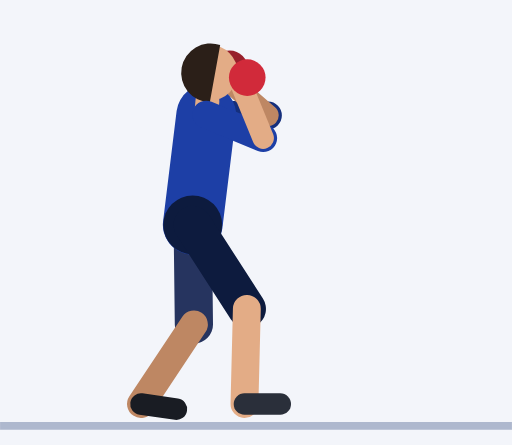
t = 0.00 s
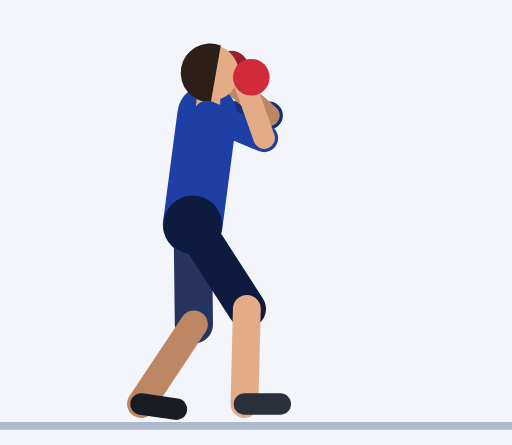
t = 0.45 s
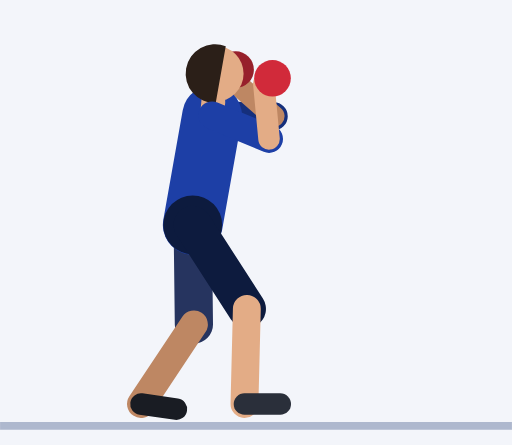
t = 0.92 s
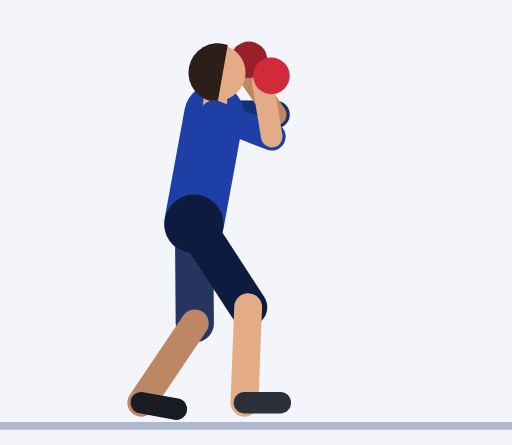
t = 1.35 s
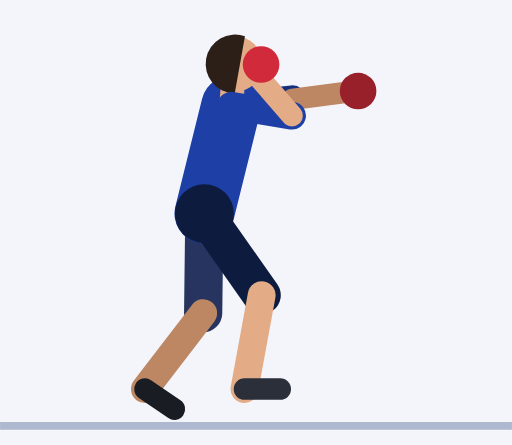
t = 1.81 s
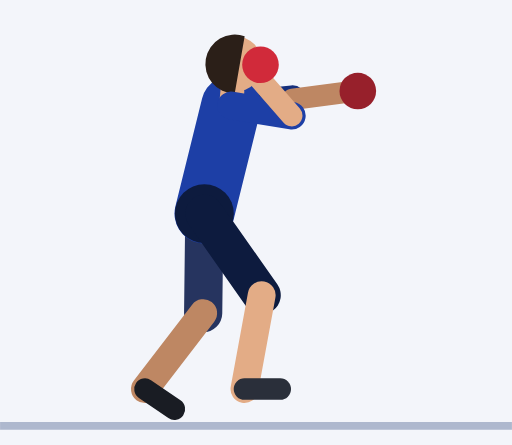
t = 2.21 s

The animated SVG that drew these frames (rendered in a browser with its animation timeline set to each time). Animation: 54 SMIL elements (animate=54); one cycle of 2.73 s, repeats indefinitely.

<svg xmlns="http://www.w3.org/2000/svg" viewBox="-48.4 -105.8 128.6 111.8"><rect x="-48.4" y="-105.8" width="128.6" height="111.8" fill="#F3F5FA"/><line x1="-48.4" y1="1.2" x2="80.2" y2="1.2" stroke="#AEB8CE" stroke-width="2"/><line x1="3.4" y1="-77" x2="18.9" y2="-76.8" stroke="#152F7C" stroke-width="7" stroke-linecap="round"><animate attributeName="x1" dur="2.73s" repeatCount="indefinite" values="3.4;3.4;3.4;3.4;3.4;3.5;3.6;3.8;4;4.3;4.5;4.7;4.8;4.9;4.9;4.9;4.9;4.9;5;5.5;6.1;6.9;7.7;8.5;9.2;9.6;9.8;9.8;9.8;9.8;9.8;9.6;9;8.1;7.1;6.1;5.1;4.2;3.6"/><animate attributeName="y1" dur="2.73s" repeatCount="indefinite" values="-77;-77;-77;-77;-77;-77;-77;-77;-77;-76.9;-76.9;-76.9;-76.8;-76.8;-76.8;-76.8;-76.8;-76.8;-76.9;-77.2;-77.5;-77.9;-78.3;-78.7;-79;-79.2;-79.3;-79.3;-79.3;-79.3;-79.3;-79.3;-79.1;-78.8;-78.4;-78;-77.7;-77.4;-77.1"/><animate attributeName="x2" dur="2.73s" repeatCount="indefinite" values="18.9;18.9;18.9;18.9;18.9;19;19.1;19.3;19.5;19.8;20;20.2;20.3;20.4;20.4;20.4;20.4;20.4;20.5;21;21.6;22.4;23.2;24;24.6;25;25.2;25.2;25.2;25.2;25.2;25;24.4;23.6;22.6;21.6;20.6;19.7;19.1"/><animate attributeName="y2" dur="2.73s" repeatCount="indefinite" values="-76.8;-76.8;-76.8;-76.8;-76.8;-76.8;-76.8;-76.7;-76.7;-76.7;-76.6;-76.6;-76.6;-76.6;-76.6;-76.6;-76.6;-76.6;-76.7;-77.1;-77.7;-78.4;-79.1;-79.8;-80.4;-80.8;-81;-81;-81;-81;-81;-80.8;-80.4;-79.9;-79.3;-78.6;-77.9;-77.3;-76.9"/></line><line x1="18.9" y1="-76.8" x2="8.4" y2="-86" stroke="#BE8763" stroke-width="5.4" stroke-linecap="round"><animate attributeName="x1" dur="2.73s" repeatCount="indefinite" values="18.9;18.9;18.9;18.9;18.9;19;19.1;19.3;19.5;19.8;20;20.2;20.3;20.4;20.4;20.4;20.4;20.4;20.5;21;21.6;22.4;23.2;24;24.6;25;25.2;25.2;25.2;25.2;25.2;25;24.4;23.6;22.6;21.6;20.6;19.7;19.1"/><animate attributeName="y1" dur="2.73s" repeatCount="indefinite" values="-76.8;-76.8;-76.8;-76.8;-76.8;-76.8;-76.8;-76.7;-76.7;-76.7;-76.6;-76.6;-76.6;-76.6;-76.6;-76.6;-76.6;-76.6;-76.7;-77.1;-77.7;-78.4;-79.1;-79.8;-80.4;-80.8;-81;-81;-81;-81;-81;-80.8;-80.4;-79.9;-79.3;-78.6;-77.9;-77.3;-76.9"/><animate attributeName="x2" dur="2.73s" repeatCount="indefinite" values="8.4;8.4;8.4;8.4;8.4;8.5;8.6;8.8;9;9.3;9.5;9.7;9.8;9.9;9.9;9.9;9.9;9.9;10.8;13.6;18.3;24.2;30.2;34.9;37.7;38.9;39.2;39.2;39.2;39.2;39.2;38.8;37.5;34.5;29.6;23.4;17.3;12.4;9.4"/><animate attributeName="y2" dur="2.73s" repeatCount="indefinite" values="-86;-86;-86;-86;-86;-86;-86;-86;-86;-85.9;-85.9;-85.9;-85.8;-85.8;-85.8;-85.8;-85.8;-85.8;-86.8;-89.1;-91.3;-92.3;-91.3;-88.6;-85.4;-82.9;-81.9;-81.9;-81.9;-81.9;-81.9;-82.9;-85.5;-88.7;-91.4;-92.4;-91.5;-89.3;-87"/></line><circle cx="9.3" cy="-88.5" r="4.6" fill="#97202B"><animate attributeName="cx" dur="2.73s" repeatCount="indefinite" values="9.3;9.3;9.3;9.3;9.3;9.4;9.5;9.7;9.9;10.1;10.4;10.6;10.7;10.8;10.8;10.8;10.8;10.8;11.8;14.9;19.9;26.2;32.4;37.3;40.2;41.5;41.7;41.7;41.7;41.7;41.7;41.4;40;36.9;31.8;25.3;18.8;13.6;10.4"/><animate attributeName="cy" dur="2.73s" repeatCount="indefinite" values="-88.5;-88.5;-88.5;-88.5;-88.5;-88.5;-88.5;-88.4;-88.4;-88.4;-88.3;-88.3;-88.3;-88.3;-88.3;-88.3;-88.3;-88.3;-89.2;-91.3;-93.4;-94;-92.6;-89.6;-86;-83.2;-82.1;-82.1;-82.1;-82.1;-82.1;-83.2;-86;-89.6;-92.8;-94.2;-93.6;-91.5;-89.4"/></circle><line x1="0" y1="-49.3" x2="0.3" y2="-24.3" stroke="#26345F" stroke-width="9.6" stroke-linecap="round"><animate attributeName="x1" dur="2.73s" repeatCount="indefinite" values="0;0;0;0;0;0;0;0;0;0;0;0;0;0;0;0;0;0;0.1;0.4;0.8;1.3;1.7;2.2;2.6;2.9;3;3;3;3;3;2.9;2.6;2.2;1.7;1.3;0.8;0.4;0.1"/><animate attributeName="y1" dur="2.73s" repeatCount="indefinite" values="-49.3;-49.3;-49.3;-49.3;-49.3;-49.3;-49.3;-49.3;-49.3;-49.3;-49.3;-49.3;-49.3;-49.3;-49.3;-49.3;-49.3;-49.3;-49.4;-49.6;-50;-50.5;-50.9;-51.4;-51.8;-52.1;-52.2;-52.2;-52.2;-52.2;-52.2;-52.1;-51.8;-51.4;-50.9;-50.5;-50;-49.6;-49.4"/><animate attributeName="x2" dur="2.73s" repeatCount="indefinite" values="0.3;0.3;0.3;0.3;0.3;0.3;0.3;0.3;0.3;0.3;0.3;0.3;0.3;0.3;0.3;0.3;0.3;0.3;0.3;0.6;0.9;1.3;1.7;2;2.4;2.6;2.7;2.7;2.7;2.7;2.7;2.6;2.4;2;1.7;1.3;0.9;0.6;0.3"/><animate attributeName="y2" dur="2.73s" repeatCount="indefinite" values="-24.3;-24.3;-24.3;-24.3;-24.3;-24.3;-24.3;-24.3;-24.3;-24.3;-24.3;-24.3;-24.3;-24.3;-24.3;-24.3;-24.3;-24.3;-24.4;-24.6;-25;-25.5;-25.9;-26.4;-26.8;-27.1;-27.2;-27.2;-27.2;-27.2;-27.2;-27.1;-26.8;-26.4;-25.9;-25.5;-25;-24.6;-24.4"/></line><line x1="0.3" y1="-24.3" x2="-13" y2="-4.3" stroke="#BE8763" stroke-width="7" stroke-linecap="round"><animate attributeName="x1" dur="2.73s" repeatCount="indefinite" values="0.3;0.3;0.3;0.3;0.3;0.3;0.3;0.3;0.3;0.3;0.3;0.3;0.3;0.3;0.3;0.3;0.3;0.3;0.3;0.6;0.9;1.3;1.7;2;2.4;2.6;2.7;2.7;2.7;2.7;2.7;2.6;2.4;2;1.7;1.3;0.9;0.6;0.3"/><animate attributeName="y1" dur="2.73s" repeatCount="indefinite" values="-24.3;-24.3;-24.3;-24.3;-24.3;-24.3;-24.3;-24.3;-24.3;-24.3;-24.3;-24.3;-24.3;-24.3;-24.3;-24.3;-24.3;-24.3;-24.4;-24.6;-25;-25.5;-25.9;-26.4;-26.8;-27.1;-27.2;-27.2;-27.2;-27.2;-27.2;-27.1;-26.8;-26.4;-25.9;-25.5;-25;-24.6;-24.4"/><animate attributeName="x2" dur="2.73s" repeatCount="indefinite" values="-13;-13;-13;-13;-13;-13;-13;-13;-13;-13;-13;-13;-13;-13;-13;-13;-13;-13;-13;-12.9;-12.7;-12.6;-12.4;-12.3;-12.1;-12;-12;-12;-12;-12;-12;-12;-12.1;-12.3;-12.4;-12.6;-12.7;-12.9;-13"/><animate attributeName="y2" dur="2.73s" repeatCount="indefinite" values="-4.3;-4.3;-4.3;-4.3;-4.3;-4.3;-4.3;-4.3;-4.3;-4.3;-4.3;-4.3;-4.3;-4.3;-4.3;-4.3;-4.3;-4.3;-4.4;-4.7;-5.3;-5.9;-6.5;-7.1;-7.7;-8;-8.2;-8.2;-8.2;-8.2;-8.2;-8;-7.7;-7.1;-6.5;-5.9;-5.3;-4.7;-4.4"/></line><line x1="-13" y1="-4.3" x2="-4.1" y2="-3" stroke="#191C23" stroke-width="5.4" stroke-linecap="round"><animate attributeName="x1" dur="2.73s" repeatCount="indefinite" values="-13;-13;-13;-13;-13;-13;-13;-13;-13;-13;-13;-13;-13;-13;-13;-13;-13;-13;-13;-12.9;-12.7;-12.6;-12.4;-12.3;-12.1;-12;-12;-12;-12;-12;-12;-12;-12.1;-12.3;-12.4;-12.6;-12.7;-12.9;-13"/><animate attributeName="y1" dur="2.73s" repeatCount="indefinite" values="-4.3;-4.3;-4.3;-4.3;-4.3;-4.3;-4.3;-4.3;-4.3;-4.3;-4.3;-4.3;-4.3;-4.3;-4.3;-4.3;-4.3;-4.3;-4.4;-4.7;-5.3;-5.9;-6.5;-7.1;-7.7;-8;-8.2;-8.2;-8.2;-8.2;-8.2;-8;-7.7;-7.1;-6.5;-5.9;-5.3;-4.7;-4.4"/><animate attributeName="x2" dur="2.73s" repeatCount="indefinite" values="-4.1;-4.1;-4.1;-4.1;-4.1;-4.1;-4.1;-4.1;-4.1;-4.1;-4.1;-4.1;-4.1;-4.1;-4.1;-4.1;-4.1;-4.1;-4.1;-4.1;-4.1;-4.1;-4.2;-4.3;-4.5;-4.6;-4.6;-4.6;-4.6;-4.6;-4.6;-4.6;-4.5;-4.3;-4.2;-4.1;-4.1;-4.1;-4.1"/><animate attributeName="y2" dur="2.73s" repeatCount="indefinite" values="-3;-3;-3;-3;-3;-3;-3;-3;-3;-3;-3;-3;-3;-3;-3;-3;-3;-3;-3;-3;-2.9;-2.9;-2.9;-2.9;-2.9;-3;-3;-3;-3;-3;-3;-3;-2.9;-2.9;-2.9;-2.9;-2.9;-3;-3"/></line><line x1="0" y1="-49.3" x2="3.4" y2="-77" stroke="#1D3FA6" stroke-width="15" stroke-linecap="round"><animate attributeName="x1" dur="2.73s" repeatCount="indefinite" values="0;0;0;0;0;0;0;0;0;0;0;0;0;0;0;0;0;0;0.1;0.4;0.8;1.3;1.7;2.2;2.6;2.9;3;3;3;3;3;2.9;2.6;2.2;1.7;1.3;0.8;0.4;0.1"/><animate attributeName="y1" dur="2.73s" repeatCount="indefinite" values="-49.3;-49.3;-49.3;-49.3;-49.3;-49.3;-49.3;-49.3;-49.3;-49.3;-49.3;-49.3;-49.3;-49.3;-49.3;-49.3;-49.3;-49.3;-49.4;-49.6;-50;-50.5;-50.9;-51.4;-51.8;-52.1;-52.2;-52.2;-52.2;-52.2;-52.2;-52.1;-51.8;-51.4;-50.9;-50.5;-50;-49.6;-49.4"/><animate attributeName="x2" dur="2.73s" repeatCount="indefinite" values="3.4;3.4;3.4;3.4;3.4;3.5;3.6;3.8;4;4.3;4.5;4.7;4.8;4.9;4.9;4.9;4.9;4.9;5;5.5;6.1;6.9;7.7;8.5;9.2;9.6;9.8;9.8;9.8;9.8;9.8;9.6;9;8.1;7.1;6.1;5.1;4.2;3.6"/><animate attributeName="y2" dur="2.73s" repeatCount="indefinite" values="-77;-77;-77;-77;-77;-77;-77;-77;-77;-76.9;-76.9;-76.9;-76.8;-76.8;-76.8;-76.8;-76.8;-76.8;-76.9;-77.2;-77.5;-77.9;-78.3;-78.7;-79;-79.2;-79.3;-79.3;-79.3;-79.3;-79.3;-79.3;-79.1;-78.8;-78.4;-78;-77.7;-77.4;-77.1"/></line><circle cx="0" cy="-49.3" r="7.4" fill="#0D1B3E"><animate attributeName="cx" dur="2.73s" repeatCount="indefinite" values="0;0;0;0;0;0;0;0;0;0;0;0;0;0;0;0;0;0;0.1;0.4;0.8;1.3;1.7;2.2;2.6;2.9;3;3;3;3;3;2.9;2.6;2.2;1.7;1.3;0.8;0.4;0.1"/><animate attributeName="cy" dur="2.73s" repeatCount="indefinite" values="-49.3;-49.3;-49.3;-49.3;-49.3;-49.3;-49.3;-49.3;-49.3;-49.3;-49.3;-49.3;-49.3;-49.3;-49.3;-49.3;-49.3;-49.3;-49.4;-49.6;-50;-50.5;-50.9;-51.4;-51.8;-52.1;-52.2;-52.2;-52.2;-52.2;-52.2;-52.1;-51.8;-51.4;-50.9;-50.5;-50;-49.6;-49.4"/></circle><line x1="3.4" y1="-77" x2="3.7" y2="-80.5" stroke="#E3AC86" stroke-width="6" stroke-linecap="round"><animate attributeName="x1" dur="2.73s" repeatCount="indefinite" values="3.4;3.4;3.4;3.4;3.4;3.5;3.6;3.8;4;4.3;4.5;4.7;4.8;4.9;4.9;4.9;4.9;4.9;5;5.5;6.1;6.9;7.7;8.5;9.2;9.6;9.8;9.8;9.8;9.8;9.8;9.6;9;8.1;7.1;6.1;5.1;4.2;3.6"/><animate attributeName="y1" dur="2.73s" repeatCount="indefinite" values="-77;-77;-77;-77;-77;-77;-77;-77;-77;-76.9;-76.9;-76.9;-76.8;-76.8;-76.8;-76.8;-76.8;-76.8;-76.9;-77.2;-77.5;-77.9;-78.3;-78.7;-79;-79.2;-79.3;-79.3;-79.3;-79.3;-79.3;-79.3;-79.1;-78.8;-78.4;-78;-77.7;-77.4;-77.1"/><animate attributeName="x2" dur="2.73s" repeatCount="indefinite" values="3.7;3.7;3.7;3.7;3.7;3.8;3.9;4.1;4.3;4.6;4.8;5;5.1;5.2;5.2;5.2;5.2;5.2;5.3;5.8;6.4;7.2;8;8.8;9.5;9.9;10.1;10.1;10.1;10.1;10.1;9.9;9.3;8.4;7.4;6.4;5.4;4.5;3.9"/><animate attributeName="y2" dur="2.73s" repeatCount="indefinite" values="-80.5;-80.5;-80.5;-80.5;-80.5;-80.5;-80.5;-80.5;-80.4;-80.4;-80.4;-80.3;-80.3;-80.3;-80.3;-80.3;-80.3;-80.3;-80.4;-80.6;-81;-81.4;-81.8;-82.2;-82.5;-82.7;-82.8;-82.8;-82.8;-82.8;-82.8;-82.7;-82.6;-82.3;-81.9;-81.5;-81.2;-80.8;-80.6"/></line><circle cx="4.3" cy="-87.5" r="7" fill="#E3AC86"><animate attributeName="cx" dur="2.73s" repeatCount="indefinite" values="4.3;4.3;4.3;4.3;4.3;4.4;4.5;4.7;4.9;5.2;5.4;5.6;5.7;5.8;5.8;5.8;5.8;5.8;5.9;6.4;7.1;7.8;8.6;9.4;10.1;10.5;10.7;10.7;10.7;10.7;10.7;10.5;9.9;9;8;7;6;5.1;4.5"/><animate attributeName="cy" dur="2.73s" repeatCount="indefinite" values="-87.5;-87.5;-87.5;-87.5;-87.5;-87.5;-87.5;-87.5;-87.4;-87.4;-87.4;-87.3;-87.3;-87.3;-87.3;-87.3;-87.3;-87.3;-87.4;-87.6;-87.9;-88.3;-88.8;-89.2;-89.5;-89.7;-89.8;-89.8;-89.8;-89.8;-89.8;-89.7;-89.5;-89.2;-88.9;-88.5;-88.1;-87.8;-87.6"/></circle><path d="M6.9 -94.5 A7.4 7.4 0 1 0 4.3 -80.1 Z" fill="#2B1F18"><animate attributeName="d" dur="2.73s" repeatCount="indefinite" values="M6.9 -94.5 A7.4 7.4 0 1 0 4.3 -80.1 Z;M6.9 -94.5 A7.4 7.4 0 1 0 4.3 -80.1 Z;M6.9 -94.5 A7.4 7.4 0 1 0 4.3 -80.1 Z;M6.9 -94.5 A7.4 7.4 0 1 0 4.3 -80.1 Z;M6.9 -94.5 A7.4 7.4 0 1 0 4.3 -80.1 Z;M6.9 -94.5 A7.4 7.4 0 1 0 4.4 -80.1 Z;M7 -94.4 A7.4 7.4 0 1 0 4.5 -80.1 Z;M7.2 -94.4 A7.4 7.4 0 1 0 4.7 -80.1 Z;M7.5 -94.4 A7.4 7.4 0 1 0 4.9 -80 Z;M7.7 -94.3 A7.4 7.4 0 1 0 5.2 -80 Z;M7.9 -94.3 A7.4 7.4 0 1 0 5.4 -80 Z;M8.1 -94.3 A7.4 7.4 0 1 0 5.6 -79.9 Z;M8.3 -94.2 A7.4 7.4 0 1 0 5.7 -79.9 Z;M8.3 -94.2 A7.4 7.4 0 1 0 5.8 -79.9 Z;M8.3 -94.2 A7.4 7.4 0 1 0 5.8 -79.9 Z;M8.3 -94.2 A7.4 7.4 0 1 0 5.8 -79.9 Z;M8.3 -94.2 A7.4 7.4 0 1 0 5.8 -79.9 Z;M8.3 -94.2 A7.4 7.4 0 1 0 5.8 -79.9 Z;M8.5 -94.3 A7.4 7.4 0 1 0 5.9 -80 Z;M8.9 -94.6 A7.4 7.4 0 1 0 6.4 -80.2 Z;M9.6 -94.9 A7.4 7.4 0 1 0 7.1 -80.5 Z;M10.4 -95.3 A7.4 7.4 0 1 0 7.8 -80.9 Z;M11.2 -95.7 A7.4 7.4 0 1 0 8.6 -81.4 Z;M11.9 -96.1 A7.4 7.4 0 1 0 9.4 -81.8 Z;M12.6 -96.4 A7.4 7.4 0 1 0 10.1 -82.1 Z;M13.1 -96.7 A7.4 7.4 0 1 0 10.5 -82.3 Z;M13.2 -96.7 A7.4 7.4 0 1 0 10.7 -82.4 Z;M13.2 -96.7 A7.4 7.4 0 1 0 10.7 -82.4 Z;M13.2 -96.7 A7.4 7.4 0 1 0 10.7 -82.4 Z;M13.2 -96.7 A7.4 7.4 0 1 0 10.7 -82.4 Z;M13.2 -96.7 A7.4 7.4 0 1 0 10.7 -82.4 Z;M13 -96.7 A7.4 7.4 0 1 0 10.5 -82.3 Z;M12.4 -96.5 A7.4 7.4 0 1 0 9.9 -82.1 Z;M11.6 -96.2 A7.4 7.4 0 1 0 9 -81.8 Z;M10.6 -95.8 A7.4 7.4 0 1 0 8 -81.5 Z;M9.5 -95.5 A7.4 7.4 0 1 0 7 -81.1 Z;M8.5 -95.1 A7.4 7.4 0 1 0 6 -80.7 Z;M7.7 -94.8 A7.4 7.4 0 1 0 5.1 -80.4 Z;M7.1 -94.5 A7.4 7.4 0 1 0 4.5 -80.2 Z"/></path><line x1="0" y1="-49.3" x2="13.6" y2="-28.2" stroke="#0D1B3E" stroke-width="9.6" stroke-linecap="round"><animate attributeName="x1" dur="2.73s" repeatCount="indefinite" values="0;0;0;0;0;0;0;0;0;0;0;0;0;0;0;0;0;0;0.1;0.4;0.8;1.3;1.7;2.2;2.6;2.9;3;3;3;3;3;2.9;2.6;2.2;1.7;1.3;0.8;0.4;0.1"/><animate attributeName="y1" dur="2.73s" repeatCount="indefinite" values="-49.3;-49.3;-49.3;-49.3;-49.3;-49.3;-49.3;-49.3;-49.3;-49.3;-49.3;-49.3;-49.3;-49.3;-49.3;-49.3;-49.3;-49.3;-49.4;-49.6;-50;-50.5;-50.9;-51.4;-51.8;-52.1;-52.2;-52.2;-52.2;-52.2;-52.2;-52.1;-51.8;-51.4;-50.9;-50.5;-50;-49.6;-49.4"/><animate attributeName="x2" dur="2.73s" repeatCount="indefinite" values="13.6;13.6;13.6;13.6;13.6;13.6;13.6;13.6;13.6;13.6;13.6;13.6;13.6;13.6;13.6;13.6;13.6;13.6;13.7;14;14.6;15.2;15.8;16.4;16.9;17.3;17.4;17.4;17.4;17.4;17.4;17.3;16.9;16.4;15.8;15.2;14.6;14;13.7"/><animate attributeName="y2" dur="2.73s" repeatCount="indefinite" values="-28.2;-28.2;-28.2;-28.2;-28.2;-28.2;-28.2;-28.2;-28.2;-28.2;-28.2;-28.2;-28.2;-28.2;-28.2;-28.2;-28.2;-28.2;-28.4;-28.7;-29.2;-29.7;-30.3;-30.8;-31.3;-31.6;-31.7;-31.7;-31.7;-31.7;-31.7;-31.6;-31.3;-30.8;-30.3;-29.7;-29.2;-28.7;-28.4"/></line><line x1="13.6" y1="-28.2" x2="13" y2="-4.3" stroke="#E3AC86" stroke-width="7" stroke-linecap="round"><animate attributeName="x1" dur="2.73s" repeatCount="indefinite" values="13.6;13.6;13.6;13.6;13.6;13.6;13.6;13.6;13.6;13.6;13.6;13.6;13.6;13.6;13.6;13.6;13.6;13.6;13.7;14;14.6;15.2;15.8;16.4;16.9;17.3;17.4;17.4;17.4;17.4;17.4;17.3;16.9;16.4;15.8;15.2;14.6;14;13.7"/><animate attributeName="y1" dur="2.73s" repeatCount="indefinite" values="-28.2;-28.2;-28.2;-28.2;-28.2;-28.2;-28.2;-28.2;-28.2;-28.2;-28.2;-28.2;-28.2;-28.2;-28.2;-28.2;-28.2;-28.2;-28.4;-28.7;-29.2;-29.7;-30.3;-30.8;-31.3;-31.6;-31.7;-31.7;-31.7;-31.7;-31.7;-31.6;-31.3;-30.8;-30.3;-29.7;-29.2;-28.7;-28.4"/><animate attributeName="y2" dur="2.73s" repeatCount="indefinite" values="-4.3;-4.3;-4.3;-4.3;-4.3;-4.3;-4.3;-4.3;-4.3;-4.3;-4.3;-4.3;-4.3;-4.3;-4.3;-4.3;-4.3;-4.3;-4.4;-4.7;-5.2;-5.8;-6.5;-7.1;-7.6;-8;-8.2;-8.2;-8.2;-8.2;-8.2;-8;-7.6;-7.1;-6.5;-5.8;-5.2;-4.7;-4.4"/></line><line x1="13" y1="-4.3" x2="22" y2="-4.3" stroke="#2A2F3A" stroke-width="5.4" stroke-linecap="round"><animate attributeName="y1" dur="2.73s" repeatCount="indefinite" values="-4.3;-4.3;-4.3;-4.3;-4.3;-4.3;-4.3;-4.3;-4.3;-4.3;-4.3;-4.3;-4.3;-4.3;-4.3;-4.3;-4.3;-4.3;-4.4;-4.7;-5.2;-5.8;-6.5;-7.1;-7.6;-8;-8.2;-8.2;-8.2;-8.2;-8.2;-8;-7.6;-7.1;-6.5;-5.8;-5.2;-4.7;-4.4"/><animate attributeName="y2" dur="2.73s" repeatCount="indefinite" values="-4.3;-4.3;-4.3;-4.3;-4.3;-4.3;-4.3;-4.3;-4.3;-4.3;-4.3;-4.3;-4.3;-4.3;-4.3;-4.3;-4.3;-4.3;-4.4;-4.7;-5.2;-5.8;-6.5;-7.1;-7.6;-8;-8.2;-8.2;-8.2;-8.2;-8.2;-8;-7.6;-7.1;-6.5;-5.8;-5.2;-4.7;-4.4"/></line><line x1="3.4" y1="-77" x2="17.7" y2="-71.1" stroke="#1D3FA6" stroke-width="7" stroke-linecap="round"><animate attributeName="x1" dur="2.73s" repeatCount="indefinite" values="3.4;3.4;3.4;3.4;3.4;3.5;3.6;3.8;4;4.3;4.5;4.7;4.8;4.9;4.9;4.9;4.9;4.9;5;5.5;6.1;6.9;7.7;8.5;9.2;9.6;9.8;9.8;9.8;9.8;9.8;9.6;9;8.1;7.1;6.1;5.1;4.2;3.6"/><animate attributeName="y1" dur="2.73s" repeatCount="indefinite" values="-77;-77;-77;-77;-77;-77;-77;-77;-77;-76.9;-76.9;-76.9;-76.8;-76.8;-76.8;-76.8;-76.8;-76.8;-76.9;-77.2;-77.5;-77.9;-78.3;-78.7;-79;-79.2;-79.3;-79.3;-79.3;-79.3;-79.3;-79.3;-79.1;-78.8;-78.4;-78;-77.7;-77.4;-77.1"/><animate attributeName="x2" dur="2.73s" repeatCount="indefinite" values="17.7;17.7;17.7;17.7;17.7;17.8;17.9;18.1;18.3;18.6;18.8;19;19.1;19.2;19.2;19.2;19.2;19.2;19.4;20;20.8;21.7;22.7;23.6;24.4;24.9;25.1;25.1;25.1;25.1;25.1;24.8;24.2;23.3;22.1;20.9;19.7;18.7;18"/><animate attributeName="y2" dur="2.73s" repeatCount="indefinite" values="-71.1;-71.1;-71.1;-71.1;-71.1;-71.1;-71.1;-71;-71;-71;-70.9;-70.9;-70.9;-70.9;-70.9;-70.9;-70.9;-70.9;-71.1;-71.6;-72.4;-73.4;-74.4;-75.3;-76.1;-76.7;-76.9;-76.9;-76.9;-76.9;-76.9;-76.7;-76.2;-75.4;-74.5;-73.5;-72.6;-71.8;-71.3"/></line><line x1="17.7" y1="-71.1" x2="12.4" y2="-84" stroke="#E3AC86" stroke-width="5.4" stroke-linecap="round"><animate attributeName="x1" dur="2.73s" repeatCount="indefinite" values="17.7;17.7;17.7;17.7;17.7;17.8;17.9;18.1;18.3;18.6;18.8;19;19.1;19.2;19.2;19.2;19.2;19.2;19.4;20;20.8;21.7;22.7;23.6;24.4;24.9;25.1;25.1;25.1;25.1;25.1;24.8;24.2;23.3;22.1;20.9;19.7;18.7;18"/><animate attributeName="y1" dur="2.73s" repeatCount="indefinite" values="-71.1;-71.1;-71.1;-71.1;-71.1;-71.1;-71.1;-71;-71;-71;-70.9;-70.9;-70.9;-70.9;-70.9;-70.9;-70.9;-70.9;-71.1;-71.6;-72.4;-73.4;-74.4;-75.3;-76.1;-76.7;-76.9;-76.9;-76.9;-76.9;-76.9;-76.7;-76.2;-75.4;-74.5;-73.5;-72.6;-71.8;-71.3"/><animate attributeName="x2" dur="2.73s" repeatCount="indefinite" values="12.4;12.4;12.4;12.4;12.4;12.6;13.1;13.8;14.6;15.6;16.4;17.2;17.7;17.9;17.9;17.9;17.9;17.9;17.8;17.5;17.2;16.8;16.5;16.2;15.9;15.8;15.8;15.8;15.8;15.8;15.8;15.7;15.4;14.9;14.4;13.8;13.3;12.8;12.5"/><animate attributeName="y2" dur="2.73s" repeatCount="indefinite" values="-84;-84;-84;-84;-84;-84.1;-84.2;-84.4;-84.5;-84.7;-84.7;-84.8;-84.8;-84.8;-84.8;-84.8;-84.8;-84.8;-85;-85.4;-86;-86.5;-86.9;-87.2;-87.3;-87.3;-87.3;-87.3;-87.3;-87.3;-87.3;-87.2;-87;-86.6;-86.1;-85.6;-85;-84.5;-84.2"/></line><circle cx="13.7" cy="-86.3" r="4.6" fill="#D12A3A"><animate attributeName="cx" dur="2.73s" repeatCount="indefinite" values="13.7;13.7;13.7;13.7;13.7;13.9;14.5;15.4;16.4;17.5;18.5;19.3;19.9;20.1;20.1;20.1;20.1;20.1;20;19.7;19.3;18.8;18.2;17.8;17.4;17.2;17.1;17.1;17.1;17.1;17.1;17;16.7;16.2;15.7;15.1;14.6;14.1;13.8"/><animate attributeName="cy" dur="2.73s" repeatCount="indefinite" values="-86.3;-86.3;-86.3;-86.3;-86.3;-86.3;-86.4;-86.4;-86.4;-86.4;-86.3;-86.2;-86.2;-86.1;-86.1;-86.1;-86.1;-86.1;-86.3;-86.9;-87.6;-88.2;-88.8;-89.2;-89.4;-89.6;-89.6;-89.6;-89.6;-89.6;-89.6;-89.5;-89.3;-88.9;-88.4;-87.9;-87.3;-86.8;-86.4"/></circle></svg>
